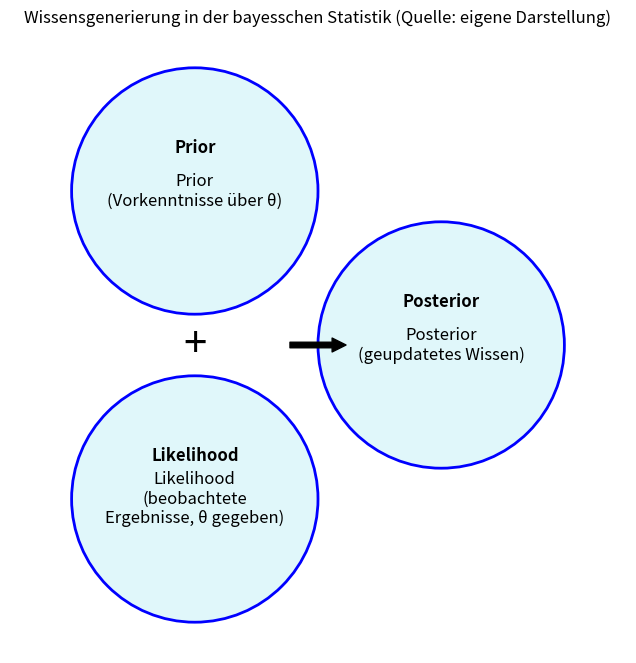

This chart was generated by the following Python code:
import matplotlib.pyplot as plt
import matplotlib.patches as patches

# Erstellen Sie die Abbildung und die Achsen
fig, ax = plt.subplots(figsize=(12, 8))

# Helle Farbe für das Innere der Kreise
light_blue = '#E0F7FA'

# Prior-Kreis
prior_circle = patches.Circle((0.3, 0.75), 0.2, edgecolor='blue', facecolor=light_blue, linewidth=2)
ax.add_patch(prior_circle)
ax.text(0.3, 0.75, 'Prior\n(Vorkenntnisse über θ)', horizontalalignment='center', verticalalignment='center', fontsize=12)
ax.text(0.3, 0.82, 'Prior', horizontalalignment='center', verticalalignment='center', fontsize=12, fontweight='bold')

# Likelihood-Kreis
likelihood_circle = patches.Circle((0.3, 0.25), 0.2, edgecolor='blue', facecolor=light_blue, linewidth=2)
ax.add_patch(likelihood_circle)
ax.text(0.3, 0.25, 'Likelihood\n(beobachtete\nErgebnisse, θ gegeben)', horizontalalignment='center', verticalalignment='center', fontsize=12)
ax.text(0.3, 0.32, 'Likelihood', horizontalalignment='center', verticalalignment='center', fontsize=12, fontweight='bold')

# Plus-Zeichen zwischen den Kreisen
ax.text(0.3, 0.5, '+', horizontalalignment='center', verticalalignment='center', fontsize=30)

# Posterior-Kreis
posterior_circle = patches.Circle((0.7, 0.5), 0.2, edgecolor='blue', facecolor=light_blue, linewidth=2)
ax.add_patch(posterior_circle)
ax.text(0.7, 0.5, 'Posterior\n(geupdatetes Wissen)', horizontalalignment='center', verticalalignment='center', fontsize=12)
ax.text(0.7, 0.57, 'Posterior', horizontalalignment='center', verticalalignment='center', fontsize=12, fontweight='bold')

# Pfeil von den Kreisen zur Posterior-Verteilung
arrow = patches.FancyArrowPatch((0.45, 0.5), (0.55, 0.5), mutation_scale=20, color='black')
ax.add_patch(arrow)

# Achsen ausblenden
ax.set_xlim(0, 1)
ax.set_ylim(0, 1)
ax.set_aspect('equal')  # Sicherstellen, dass die Kreise rund sind
ax.axis('off')

# Titel der Abbildung
plt.title("Wissensgenerierung in der bayesschen Statistik (Quelle: eigene Darstellung)", pad=10)

# Abbildung speichern und anzeigen
plt.savefig('bayesian_statistik.png')
plt.show()
